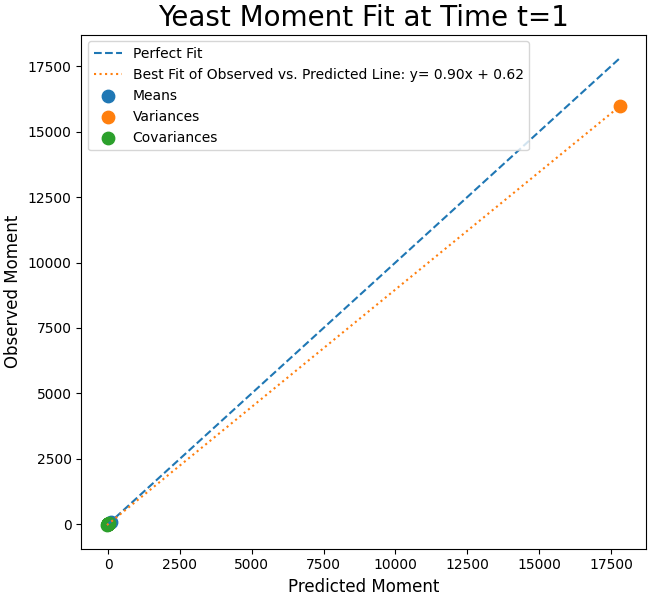

Values plotted in this chart, from the file beside it:
Estimated, Observed
101, 99.18
1.695, 1.681
0.3346, 0.3342
0.1212, 0.1228
0.01073, 0.01087
17822, 15985
6.089, 5.254
0.4216, 0.3774
0.06064, 0.0581
0.0005003, 0.0004931
-37.13, -36.98
35.9, 36.67
14.76, 15.51
1.394, 1.476
0.7789, 0.6641
0.2744, 0.2347
0.02391, 0.02034
0.1594, 0.1473
0.01442, 0.01346
0.005503, 0.005343
